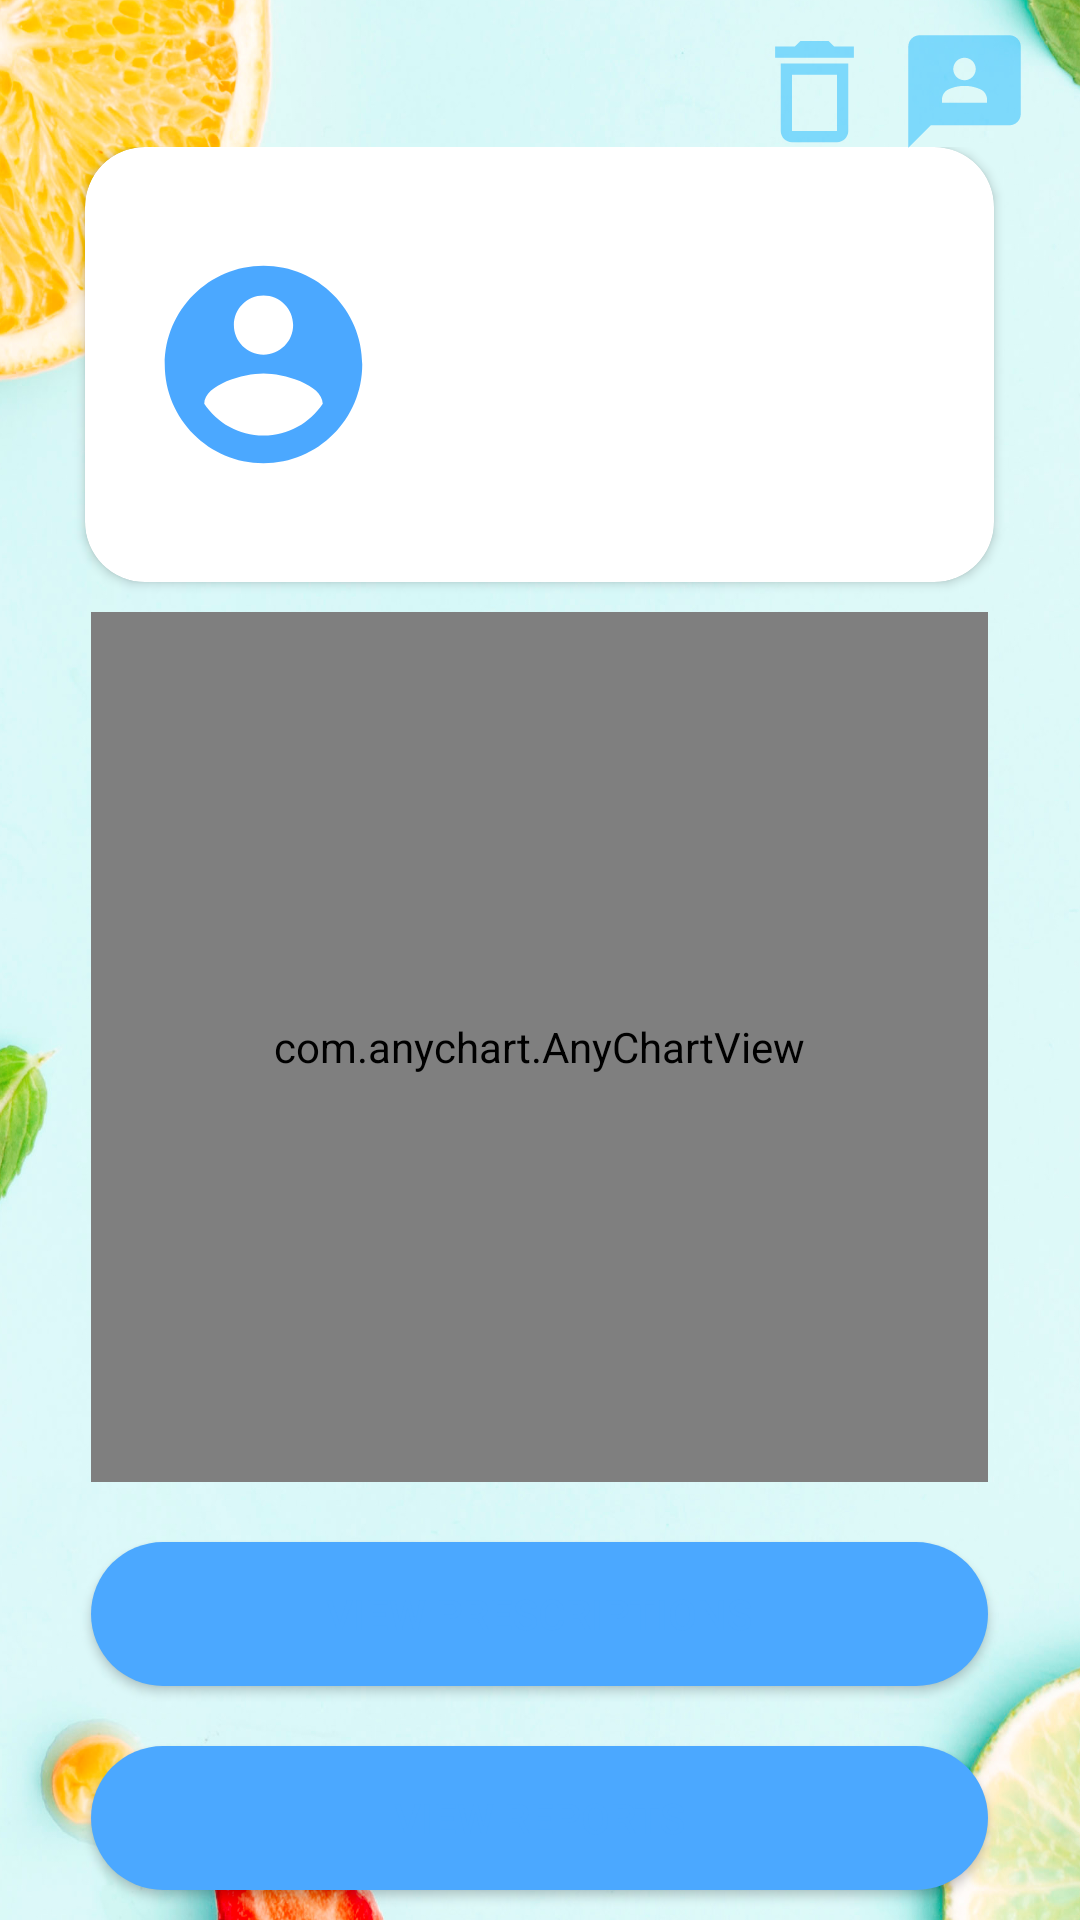

Produce the Android XML layout that renders to this screen, including the resource entries it uses.
<!-- AndroidManifest.xml: application theme AppTheme -->
<!-- res/layout/activity_patient_overview.xml -->
<?xml version="1.0" encoding="utf-8"?>
<androidx.constraintlayout.widget.ConstraintLayout
        xmlns:android="http://schemas.android.com/apk/res/android"
        xmlns:tools="http://schemas.android.com/tools"
        xmlns:app="http://schemas.android.com/apk/res-auto"
        android:layout_width="match_parent"
        android:layout_height="match_parent"
        tools:context=".PatientOverview" android:id="@+id/layout"
        android:background="@drawable/back">

    <ScrollView
            android:layout_width="0dp"
            android:layout_height="wrap_content"
            app:layout_constraintStart_toStartOf="parent"
            app:layout_constraintBottom_toBottomOf="parent"
            android:id="@+id/scrollView3" android:layout_marginBottom="4dp"
            app:layout_constraintTop_toBottomOf="@+id/imageView5" android:foregroundGravity="center"
            app:layout_constraintEnd_toEndOf="parent" app:layout_constraintHorizontal_bias="0.0"
            app:layout_constraintVertical_bias="0.23">
        <LinearLayout android:layout_width="match_parent" android:layout_height="match_parent"
                      android:orientation="vertical" android:layout_marginLeft="10dp"
                      android:layout_marginRight="10dp" android:layout_gravity="center" android:gravity="center">
            <androidx.cardview.widget.CardView
                    android:layout_width="303dp"
                    android:layout_height="145dp" android:padding="5dp" app:cardCornerRadius="20dp"
                    android:layout_marginTop="0dp" android:layout_marginLeft="40dp"
                    android:layout_marginRight="40dp" android:layout_marginBottom="10dp">

                <LinearLayout
                        android:orientation="horizontal"
                        android:layout_width="300dp"
                        android:layout_height="145dp" android:layout_marginLeft="10dp"
                        android:layout_marginRight="10dp">
                    <ImageView
                            android:layout_width="99dp"
                            android:layout_height="117dp" app:srcCompat="@drawable/ic_baseline_account_circle_24"
                            android:id="@+id/imageView3" android:padding="10dp" android:layout_gravity="center"/>
                    <LinearLayout
                            android:orientation="vertical"
                            android:layout_width="209dp"
                            android:layout_height="wrap_content"
                            android:gravity="center" android:layout_gravity="center">
                        <TextView
                                android:layout_width="match_parent"
                                android:layout_height="wrap_content"
                                android:layout_alignParentStart="true"
                                android:layout_marginStart="0dp" android:layout_marginTop="5dp"
                                android:layout_alignParentTop="true" android:layout_alignParentBottom="true"
                                android:layout_marginBottom="0dp" android:layout_alignParentEnd="true"
                                android:layout_marginEnd="0dp" android:id="@+id/usern"/>
                        <TextView
                                android:layout_width="match_parent"
                                android:layout_height="wrap_content"
                                android:layout_alignParentStart="true"
                                android:layout_marginStart="0dp" android:layout_marginTop="5dp"
                                android:layout_alignParentTop="true" android:layout_alignParentBottom="true"
                                android:layout_marginBottom="0dp" android:layout_alignParentEnd="true"
                                android:layout_marginEnd="0dp" android:id="@+id/namen"/>
                        <TextView
                                android:layout_width="match_parent"
                                android:layout_height="wrap_content"
                                android:layout_alignParentStart="true"
                                android:layout_marginStart="0dp" android:layout_marginTop="5dp"
                                android:layout_alignParentTop="true" android:layout_alignParentBottom="true"
                                android:layout_marginBottom="0dp" android:layout_alignParentEnd="true"
                                android:layout_marginEnd="0dp" android:id="@+id/emailn"/>
                        <TextView
                                android:layout_width="match_parent"
                                android:layout_height="wrap_content"
                                android:layout_alignParentStart="true"
                                android:layout_marginStart="0dp" android:layout_marginTop="5dp"
                                android:layout_alignParentTop="true" android:layout_alignParentBottom="true"
                                android:layout_marginBottom="0dp" android:layout_alignParentEnd="true"
                                android:layout_marginEnd="0dp" android:id="@+id/numbern"/>
                        <TextView
                                android:layout_width="match_parent"
                                android:layout_height="wrap_content"
                                android:layout_alignParentStart="true"
                                android:layout_marginStart="0dp" android:layout_marginTop="5dp"
                                android:layout_alignParentTop="true" android:layout_alignParentBottom="true"
                                android:layout_marginBottom="0dp" android:layout_alignParentEnd="true"
                                android:layout_marginEnd="0dp" android:id="@+id/agen"/>
                    </LinearLayout>
                </LinearLayout>
            </androidx.cardview.widget.CardView>
            <com.anychart.AnyChartView
                    android:id="@+id/any_chart_view"
                    android:layout_height="290dp" android:layout_width="299dp"

                    android:background="@android:color/transparent" app:layout_constraintHorizontal_bias="0.494"
                    android:layout_gravity="center">
            </com.anychart.AnyChartView>
            <Button
                    android:text="View Prescriptions"
                    android:layout_width="299dp"
                    android:layout_height="wrap_content" android:id="@+id/button6" android:background="@drawable/button_background"
                    app:backgroundTint="@color/Headings" android:layout_marginTop="20dp"
                    android:layout_marginLeft="40dp"
                    android:layout_marginRight="40dp" android:layout_marginBottom="10dp"
                    app:icon="?attr/actionModePasteDrawable"/>
            <Button
                    android:text="View Reports"
                    android:layout_width="299dp"
                    android:layout_height="wrap_content" android:id="@+id/button11" android:background="@drawable/button_background"
                    app:backgroundTint="@color/Headings"
                    android:layout_marginLeft="40dp"
                    android:layout_marginRight="40dp" android:layout_marginTop="10dp" app:iconTint="#FFFFFF"
                     android:layout_marginBottom="20dp"/>
        </LinearLayout>

    </ScrollView>


    <ImageView
            android:id="@+id/imageView4"
            android:layout_width="45dp"
            android:layout_height="45dp"
            android:layout_marginTop="8dp"
            android:layout_marginEnd="16dp"
            app:layout_constraintEnd_toEndOf="parent"
            app:layout_constraintTop_toTopOf="parent"
            app:srcCompat="@drawable/chaaticon" />

    <ImageView
            android:layout_width="45dp"
            android:layout_height="45dp"
            app:srcCompat="@drawable/ic_baseline_delete_outline_24"
            android:id="@+id/imageView5"
            app:layout_constraintEnd_toStartOf="@+id/imageView4"
            android:layout_marginTop="8dp"
            android:layout_marginRight="5dp"
            app:layout_constraintTop_toTopOf="parent"/>

</androidx.constraintlayout.widget.ConstraintLayout>
<!-- resources referenced by this layout -->
<resources>
  <color name="Headings">#4BA8FF</color>
  <!-- drawable back: png bitmap (drawable-v24, 1035314 bytes) -->
  <!-- drawable button_background (drawable-v24) -->
  <?xml version="1.0" encoding="utf-8"?>
  <shape xmlns:android="http://schemas.android.com/apk/res/android">
      <solid android:color="#4BA8FF"/>
      <corners android:radius="25dp"></corners>
  </shape>
  <!-- drawable chaaticon (drawable) -->
  <vector android:alpha="0.47" android:height="24dp"
      android:tint="#0EB3FF" android:viewportHeight="24"
      android:viewportWidth="24" android:width="24dp" xmlns:android="http://schemas.android.com/apk/res/android">
      <path android:fillColor="@android:color/white" android:pathData="M20,2H4.01c-1.1,0 -2,0.9 -2,2L2,22l4,-4h14c1.1,0 2,-0.9 2,-2V4C22,2.9 21.1,2 20,2zM12,6c1.1,0 2,0.9 2,2s-0.9,2 -2,2s-2,-0.9 -2,-2S10.9,6 12,6zM16,14H8v-0.57c0,-0.81 0.48,-1.53 1.22,-1.85C10.07,11.21 11.01,11 12,11c0.99,0 1.93,0.21 2.78,0.58C15.52,11.9 16,12.62 16,13.43V14z"/>
  </vector>
  <!-- drawable ic_baseline_account_circle_24 (drawable) -->
  <vector xmlns:android="http://schemas.android.com/apk/res/android"
          android:width="24dp"
          android:height="24dp"
          android:viewportWidth="24"
          android:viewportHeight="24"
          android:tint="?attr/colorControlNormal">
      <path
              android:fillColor="@android:color/white"
              android:pathData="M12,2C6.48,2 2,6.48 2,12s4.48,10 10,10 10,-4.48 10,-10S17.52,2 12,2zM12,5c1.66,0 3,1.34 3,3s-1.34,3 -3,3 -3,-1.34 -3,-3 1.34,-3 3,-3zM12,19.2c-2.5,0 -4.71,-1.28 -6,-3.22 0.03,-1.99 4,-3.08 6,-3.08 1.99,0 5.97,1.09 6,3.08 -1.29,1.94 -3.5,3.22 -6,3.22z"/>
  </vector>
  <!-- drawable ic_baseline_delete_outline_24 (drawable) -->
  <vector android:alpha="0.47" android:height="24dp"
      android:tint="#0EB3FF" android:viewportHeight="24"
      android:viewportWidth="24" android:width="24dp" xmlns:android="http://schemas.android.com/apk/res/android">
      <path android:fillColor="@android:color/white" android:pathData="M6,19c0,1.1 0.9,2 2,2h8c1.1,0 2,-0.9 2,-2L18,7L6,7v12zM8,9h8v10L8,19L8,9zM15.5,4l-1,-1h-5l-1,1L5,4v2h14L19,4z"/>
  </vector>
  <style name="AppTheme" parent="Theme.MaterialComponents.DayNight.NoActionBar">
          <item name="materialTimePickerTheme">@style/AppTheme.MaterialTimePickerTheme</item>
          <item name="android:textColor">@color/colorPrimary</item>
          <item name="android:textColorPrimary">@color/Headings</item>
          <item name="android:textColorSecondary">@color/colorPrimaryDark</item>
      </style>
  <style name="AppTheme.MaterialTimePickerTheme" parent="ThemeOverlay.MaterialComponents.TimePicker">
  
      </style>
  <color name="colorPrimary">#4BA8FF</color>
  <color name="colorPrimaryDark">#4BA8FF</color>
</resources>
